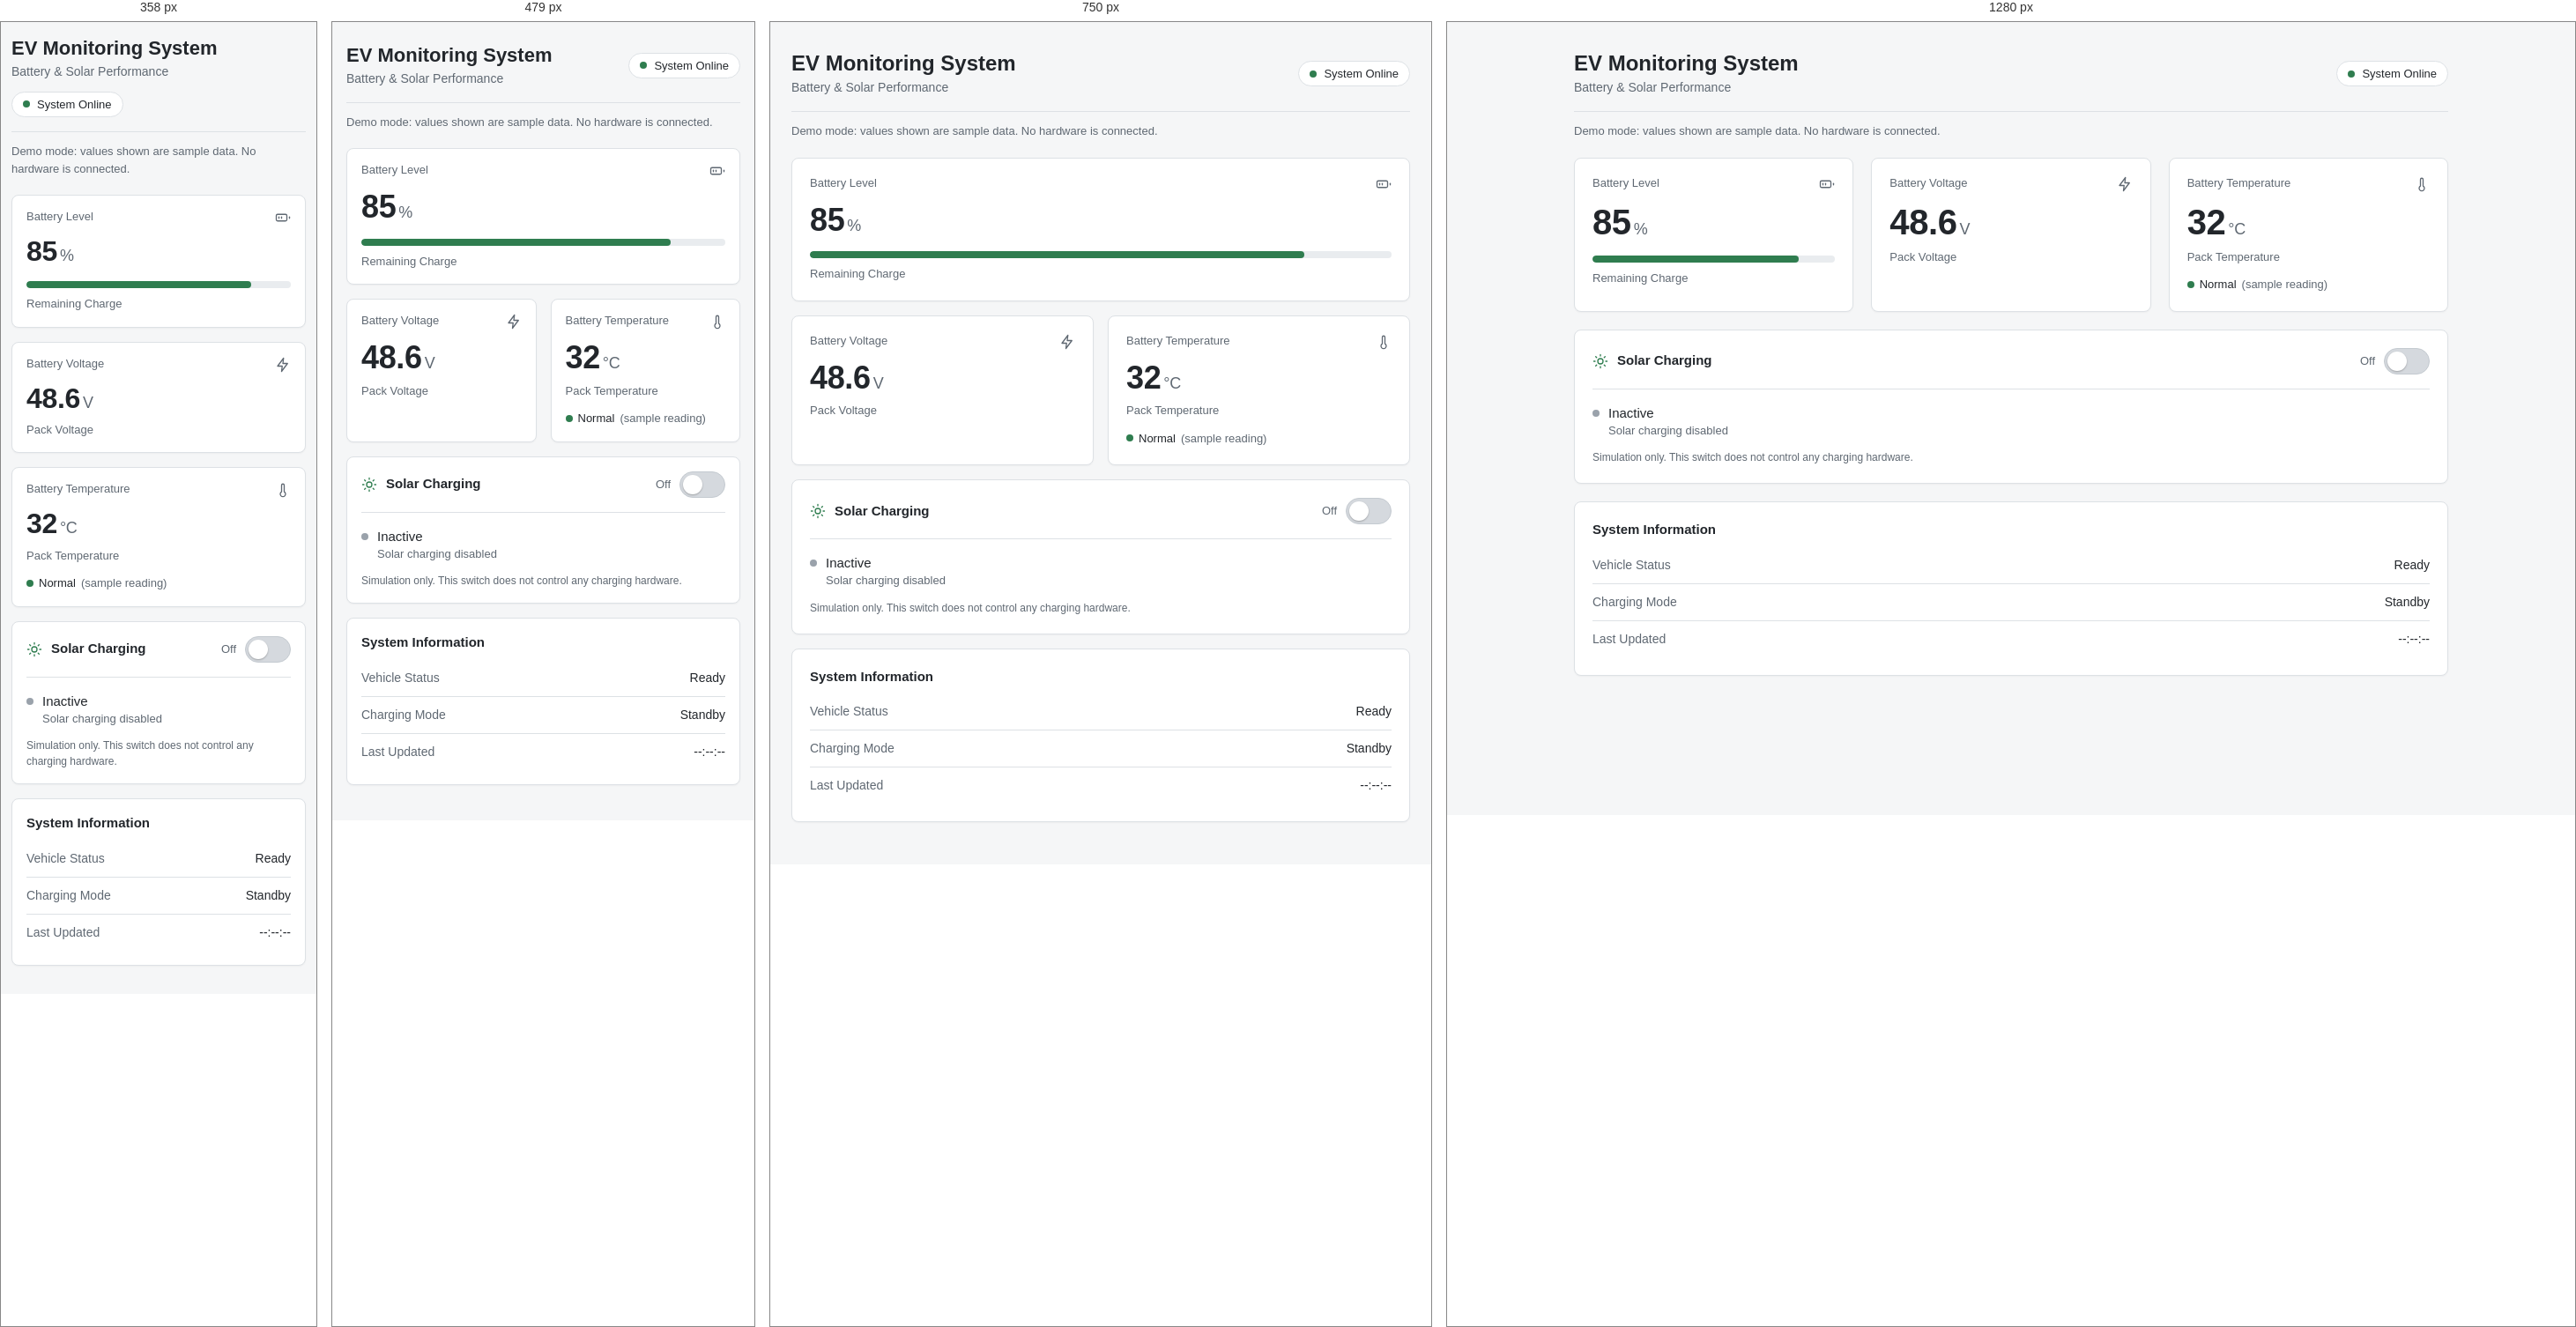
Rendered at 358 px, 479 px, 750 px and 1280 px, left to right.

<!-- file: index.html -->
<!DOCTYPE html>
<html lang="en">
<head>
  <meta charset="UTF-8">
  <meta name="viewport" content="width=device-width, initial-scale=1">
  <title>EV Monitoring System</title>
  <link rel="preconnect" href="https://fonts.googleapis.com">
  <link rel="preconnect" href="https://fonts.gstatic.com" crossorigin>
  <link href="https://fonts.googleapis.com/css2?family=IBM+Plex+Sans:wght@400;500;600&display=swap" rel="stylesheet">
  <link rel="stylesheet" href="style.css">
</head>
<body>
  <div class="page">
    <header class="header">
      <div class="header-text">
        <h1>EV Monitoring System</h1>
        <p class="subtitle">Battery &amp; Solar Performance</p>
      </div>
      <div class="system-status" role="status">
        <span class="dot dot-green" aria-hidden="true"></span>
        <span>System Online</span>
      </div>
    </header>

    <p class="demo-note">
      Demo mode: values shown are sample data. No hardware is connected.
    </p>

    <main>
      <section class="metrics" aria-label="Battery readings">

        <article class="card card-battery">
          <div class="card-head">
            <h2>Battery Level</h2>
            <svg class="icon" viewBox="0 0 24 24" aria-hidden="true"><rect x="2" y="7" width="16" height="10" rx="2"/><line x1="22" y1="11" x2="22" y2="13"/><line x1="6" y1="11" x2="6" y2="13"/><line x1="10" y1="11" x2="10" y2="13"/></svg>
          </div>
          <p class="value">85<span class="unit">%</span></p>
          <div class="bar" role="progressbar" aria-label="Remaining charge" aria-valuemin="0" aria-valuemax="100" aria-valuenow="85">
            <div class="bar-fill" style="width: 85%"></div>
          </div>
          <p class="sub">Remaining Charge</p>
        </article>

        <article class="card">
          <div class="card-head">
            <h2>Battery Voltage</h2>
            <svg class="icon" viewBox="0 0 24 24" aria-hidden="true"><path d="M13 2 4 14h7l-1 8 9-12h-7l1-8z"/></svg>
          </div>
          <p class="value">48.6<span class="unit">V</span></p>
          <p class="sub">Pack Voltage</p>
        </article>

        <article class="card">
          <div class="card-head">
            <h2>Battery Temperature</h2>
            <svg class="icon" viewBox="0 0 24 24" aria-hidden="true"><path d="M14 14.8V5a2 2 0 0 0-4 0v9.8a4 4 0 1 0 4 0z"/></svg>
          </div>
          <p class="value">32<span class="unit">&deg;C</span></p>
          <p class="sub">Pack Temperature</p>
          <p class="tag"><span class="dot dot-green" aria-hidden="true"></span>Normal <span class="tag-note">(sample reading)</span></p>
        </article>

      </section>

      <section class="panel solar" aria-labelledby="solar-heading">
        <div class="solar-top">
          <div class="solar-title">
            <svg class="icon" viewBox="0 0 24 24" aria-hidden="true"><circle cx="12" cy="12" r="4"/><path d="M12 2v2M12 20v2M4.9 4.9l1.4 1.4M17.7 17.7l1.4 1.4M2 12h2M20 12h2M4.9 19.1l1.4-1.4M17.7 6.3l1.4-1.4"/></svg>
            <h2 id="solar-heading">Solar Charging</h2>
          </div>
          <div class="switch-wrap">
            <span class="switch-label" id="switch-label">Off</span>
            <button type="button" id="solar-toggle" class="switch" role="switch" aria-checked="false" aria-labelledby="solar-heading">
              <span class="switch-thumb"></span>
            </button>
          </div>
        </div>
        <div class="solar-state" aria-live="polite">
          <span class="dot dot-grey" id="solar-dot" aria-hidden="true"></span>
          <div>
            <p class="state-title" id="solar-status">Inactive</p>
            <p class="state-text" id="solar-text">Solar charging disabled</p>
          </div>
        </div>
        <p class="footnote">Simulation only. This switch does not control any charging hardware.</p>
      </section>

      <section class="panel info" aria-labelledby="info-heading">
        <h2 id="info-heading" class="panel-title">System Information</h2>
        <dl class="info-list">
          <div class="info-row">
            <dt>Vehicle Status</dt>
            <dd>Ready</dd>
          </div>
          <div class="info-row">
            <dt>Charging Mode</dt>
            <dd id="charging-mode">Standby</dd>
          </div>
          <div class="info-row">
            <dt>Last Updated</dt>
            <dd><time id="last-updated">--:--:--</time></dd>
          </div>
        </dl>
      </section>
    </main>

  </div>
  <script src="script.js"></script>
</body>
</html>


/* @media block from style.css */
@media (max-width: 359px) {
  .metrics { grid-template-columns: minmax(0, 1fr); }
  .page { padding: 16px 12px 32px; }
  .value { font-size: 2rem; }
}

/* @media block from style.css */
@media (min-width: 600px) {
  .page { padding: 32px 24px 48px; }
  h1 { font-size: 1.5rem; }
  .card { padding: 20px; }
  .panel { padding: 20px; }
}

/* @media block from style.css */
@media (min-width: 900px) {
  .metrics { grid-template-columns: repeat(3, minmax(0, 1fr)); gap: 20px; }
  .card-battery { grid-column: auto; }
  .panel { margin-top: 20px; }
  .value { font-size: 2.5rem; }
}